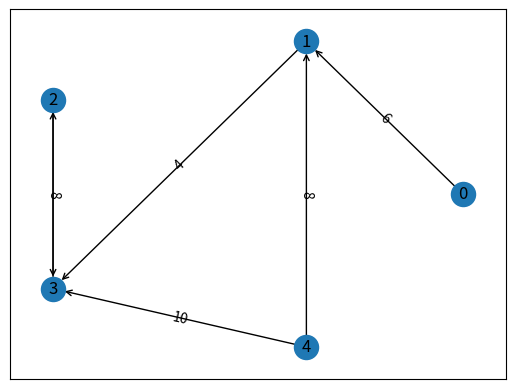

Write the Python code that produced this figure.
import random
import numpy as np
import networkx as nx
import matplotlib.pyplot as plt


class DiGraph:
    def __init__(self, n):
        self.n = n
        self.edges = []
        self.adj = [[] for _ in range(n)]
        self.in_deg = [0 for _ in range(n)]
        self.out_deg = [0 for _ in range(n)]

    def add_edge(self, u, v, w=1, can_Parallel=True, can_Self=True):
        if u == v and not can_Self:
            raise ValueError("Self loops are not allowed")

        check = [(u, v) for u, v, _ in self.edges]
        if ((u, v) in check or (v, u) in check) and not can_Parallel:
            raise ValueError("Parallel edges are not allowed")

        self.edges.append((u, v, w))
        self.adj[u].append((v, w))
        self.in_deg[v] += 1
        self.out_deg[u] += 1
        return self

    def add_random_weighted_edge(
        self, u, v, min=1, max=10, can_Parallel=True, can_Self=True
    ):
        w = random.randint(min, max)
        return self.add_edge(u, v, w, can_Parallel, can_Self)

    def add_random_edge(
        self, weight_range=(1, 10), is_weighted=False, can_Self=True, can_Parallel=True
    ):
        u = random.randint(0, self.n - 1)
        v = random.randint(0, self.n - 1)
        w = random.randint(*weight_range)

        try:
            return self.add_edge(u, v, w if is_weighted else 1, can_Parallel, can_Self)
        except ValueError:
            return self.add_random_edge(
                weight_range, is_weighted, can_Self, can_Parallel
            )

    def get_adj_matrix(self):
        matrix = [[0 for _ in range(self.n)] for _ in range(self.n)]
        for u, v, w in self.edges:
            matrix[u][v] = w
        return np.array(matrix)

    def get_transpose(self):
        Gt = DiGraph(self.n)
        for u, v, w in self.edges:
            Gt.add_edge(v, u, w)
        return Gt

    def get_copy(self):
        Gt = DiGraph(self.n)
        for u, v, w in self.edges:
            Gt.add_edge(u, v, w)
        return Gt

    def pop_vertex(self, n):
        for i, u in enumerate(self.edges):
            if u[0] == n or u[1] == n:
                self.edges.pop(i)

    def add_vertex(self, n=1):
        self.n += n
        self.adj.extend([[] for _ in range(n)])
        self.in_deg.extend([0 for _ in range(n)])
        self.out_deg.extend([0 for _ in range(n)])
        return self

    def get_edge_value(self, u, v):
        for uu, vv, w in self.edges:
            if uu == u and vv == v:
                return w
        return None

    def add_edge_value(self, u, v, w):
        for uu, vv, ww in self.edges:
            if uu == u and vv == v:
                self.edges.remove((u, v, ww))
                self.adj[u].remove((v, ww))
                self.edges.append((u, v, w+ww))
                self.adj[u].append((v, w+ww))
                return
        self.add_edge(u, v, w)

    def __str__(self):
        return str(self.edges)


def generate_rand_graph(n, p, weight_range=None, seed=None):
    if seed is not None:
        random.seed(seed)
    G = DiGraph(n)
    for u in range(n):
        for v in range(n):
            if u != v and random.random() < p:
                try:
                    if weight_range is None:
                        G.add_edge(u, v)
                    else:
                        G.add_random_weighted_edge(u, v, *weight_range)
                except ValueError:
                    pass
    return G


def draw_graph(g, filename):
    # Create an instance of the DiGraph class
    plt.figure()
    G = nx.DiGraph(g.get_adj_matrix())

    # Define the positions of the nodes
    pos = nx.circular_layout(G)

    # Draw the graph
    nx.draw_networkx_edge_labels(
        G, pos, edge_labels={(u, v): d["weight"] for u, v, d in G.edges(data=True)}
    )
    nx.draw_networkx_nodes(G, pos)
    nx.draw_networkx_labels(G, pos)
    nx.draw_networkx_edges(G, pos, arrows=True, arrowstyle="->")

    # Show the plot
    plt.savefig(filename)


# crate main and test Graph
if __name__ == "__main__":
    g = (
        DiGraph(5)
        .add_random_edge(is_weighted=True)
        .add_random_edge(is_weighted=True)
        .add_random_edge(is_weighted=True)
        .add_random_edge(is_weighted=True)
        .add_random_edge(is_weighted=True)
        .add_random_edge(is_weighted=True)
    )

    print(g.edges)
    draw_graph(g, "graph.png")
